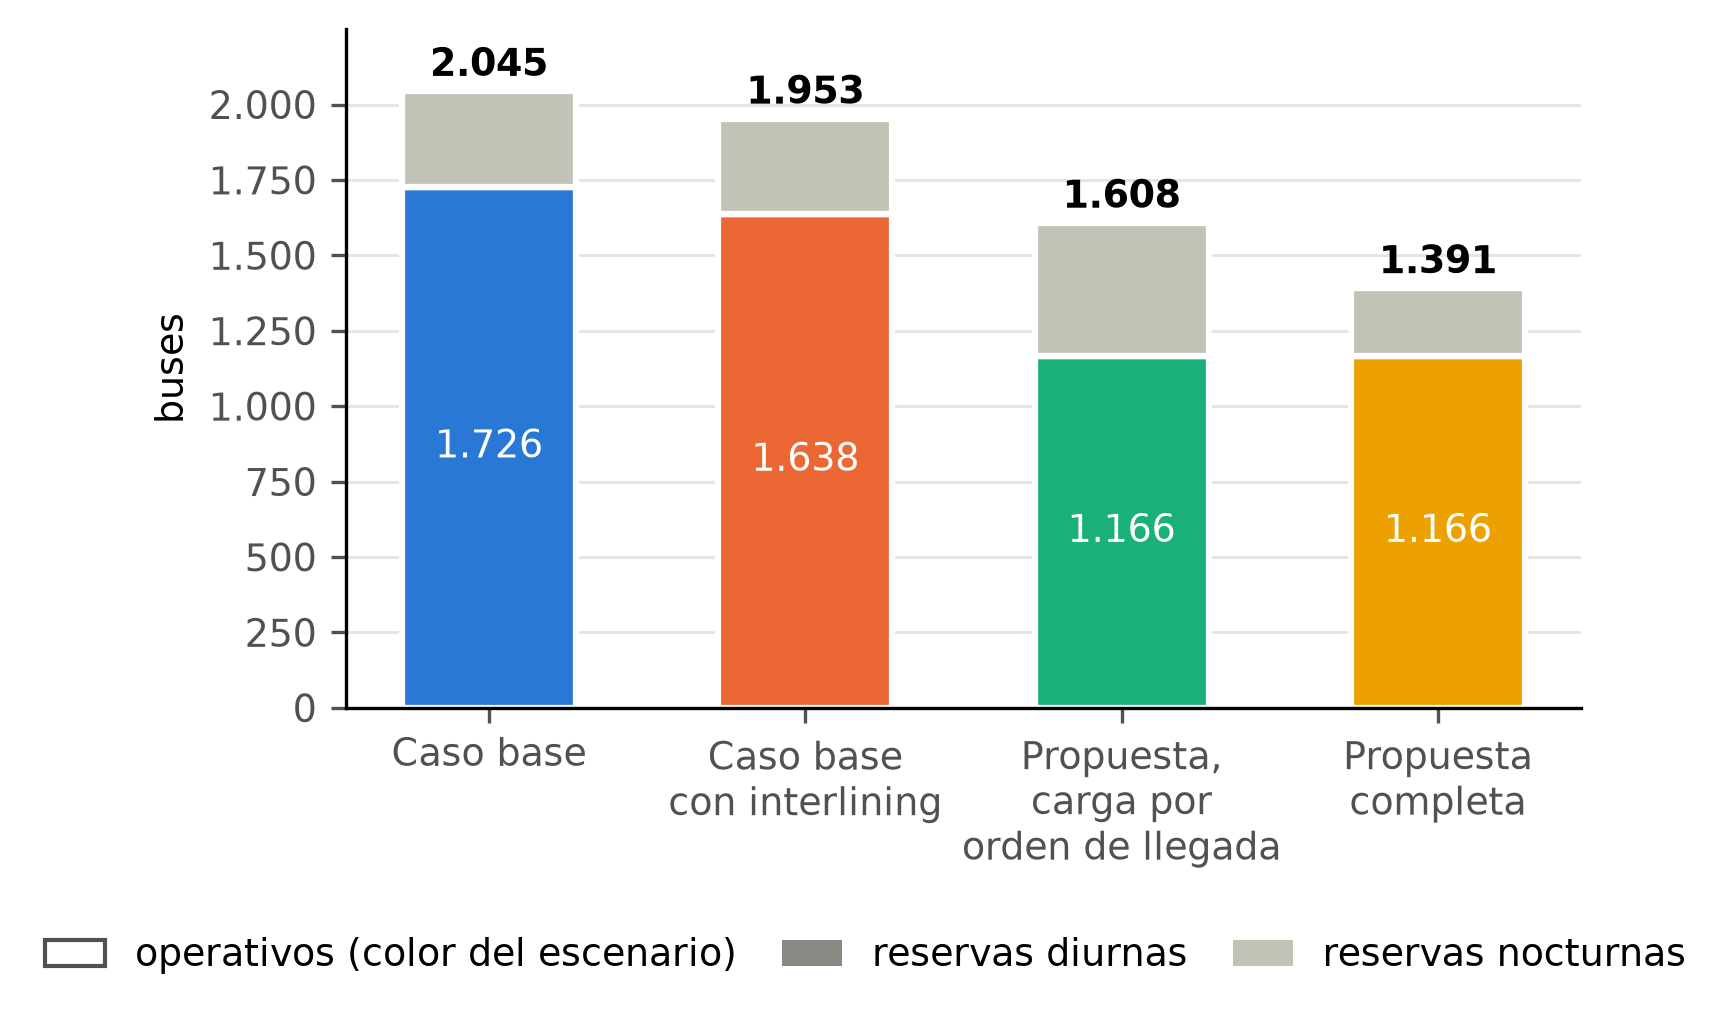

Values plotted in this chart, from the file beside it:
escenario; buses_operativos; reservas_diurnas; reservas_nocturnas; buses_totales
Caso base; 1726; 0; 319; 2045
Caso base con interlining; 1638; 0; 315; 1953
Propuesta con carga por orden de llegada; 1166; 0; 442; 1608
Propuesta completa; 1166; 0; 225; 1391
